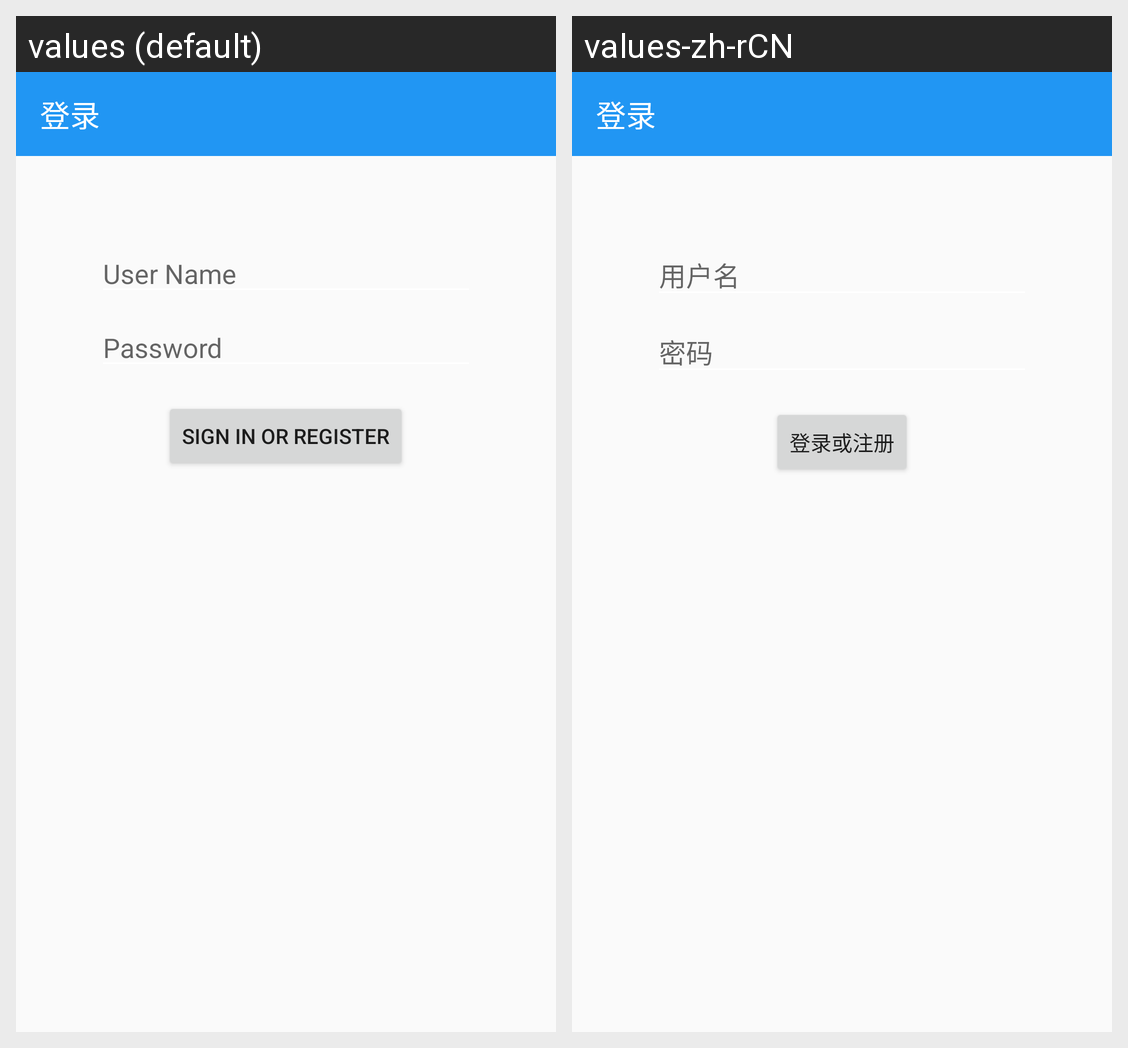

Locale-by-locale string values for the Android screen shown in this grid:
Android screen res/layout/activity_login.xml rendered under 2 locales, left to right: values (default), values-zh-rCN. Device: Nexus 5 (rendered at 1080×1920; each locale shown at half size, 540×960, under a caption strip naming it); theme AppTheme.
Strings drawn on this screen, with the default value and each locale's value (text and hints the layout hard-codes, and strings that could not be matched under every locale, appear in the picture but are not listed):

prompt_user_name
  values: User Name
  values-zh-rCN: 用户名

prompt_password
  values: Password
  values-zh-rCN: 密码

action_sign_in
  values: Sign in or register
  values-zh-rCN: 登录或注册
